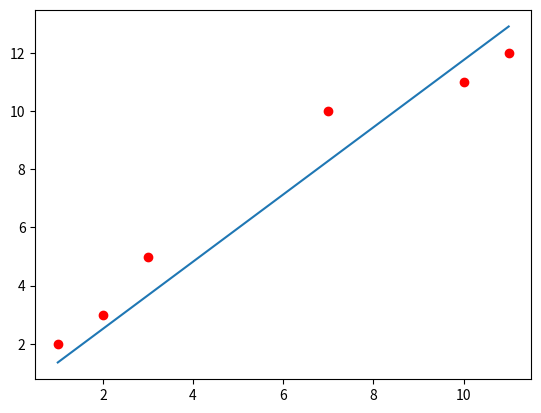

Source code (Python):
import matplotlib.pyplot as plt
import numpy as np
learning_rate = 0.0001
dataset = [(1,2), (2,3), (3,5), (7, 10), (10, 11), (11, 12)] #array of tuples (x,y)
#linear function to attempt to model points of form a+bx
a = 0 
b = 0
def predict(a, b, x):
	return a + b*x
def loss(dataset, a, b):
	sum = 0
	for point in dataset:
		sum = sum + (predict(a, b, point[0])-point[1])**2
	return sum/(2*len(dataset))
def aPartialDer (dataset, a, b):
	sum = 0;
	for point in dataset:
		sum = sum + (predict(a, b, point[0])-point[1])
	return sum/len(dataset)
def bPartialDer (dataset, a, b):
	sum = 0;
	for point in dataset:
		sum = sum + (predict(a, b, point[0])-point[1])*point[0]
	return sum/len(dataset)
#gradient descent
while (abs(aPartialDer(dataset, a, b)) > 0.001) and (abs(bPartialDer(dataset, a, b)) > 0.001):
	temp1 = a - learning_rate*aPartialDer(dataset, a, b)
	temp2 = b - learning_rate*bPartialDer(dataset, a, b)
	a = temp1
	b = temp2
	print(str(a)+ " " + str(b))
	print("Loss: " + str(loss(dataset, a, b)))
x, y = zip(*dataset)
pointX = np.linspace(min(x),max(x),100)
line = a + b*pointX
plt.plot(x, y, 'ro')
plt.plot(pointX, line)
plt.show()